The GitHub repository twelcone/CS232_FinalProject contains a labelled image folder "dataset" with 6 categories: bladder, breast, eye, liver, lung, pelvis. Examples follow, each with its label.

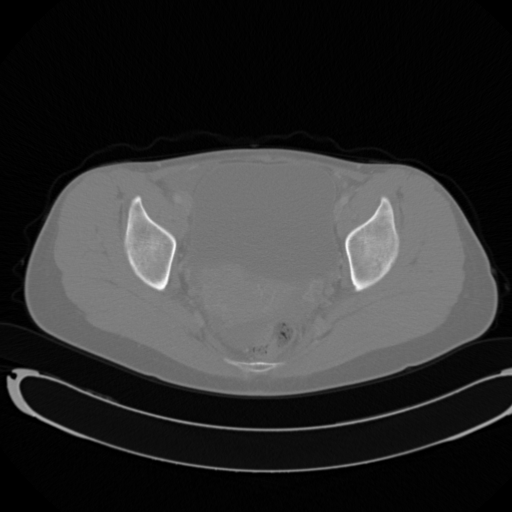
Label: pelvis

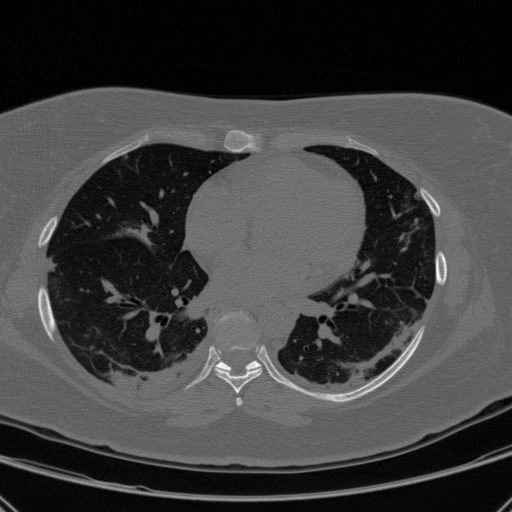
Label: lung

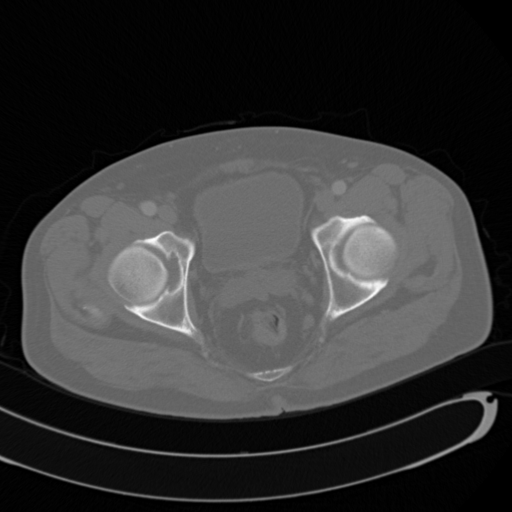
Label: pelvis

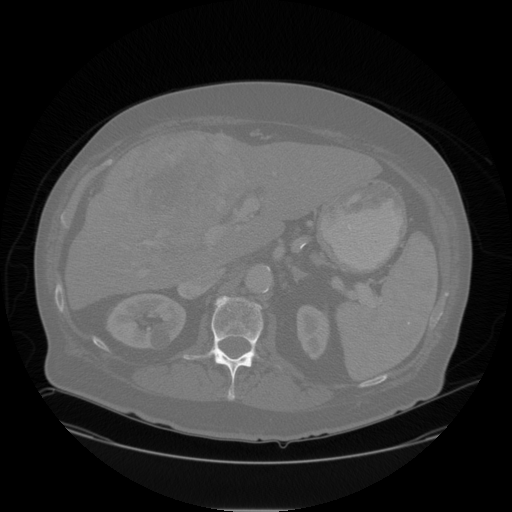
Label: liver

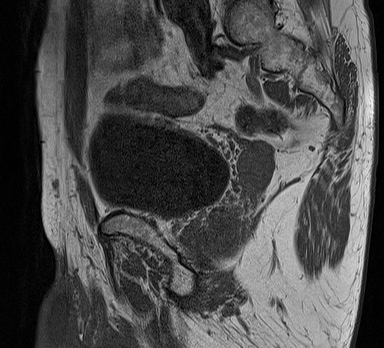
Label: bladder

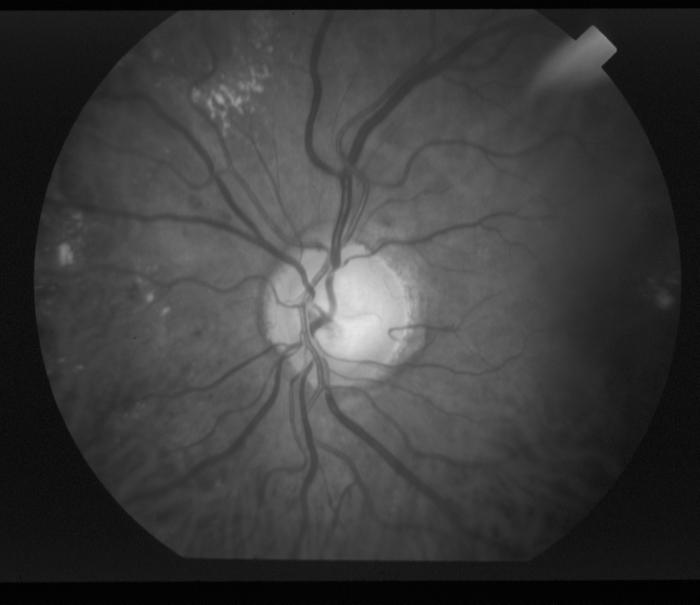
Label: eye
